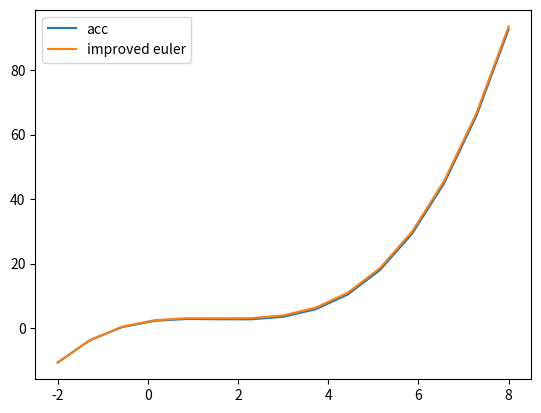

Python code for this plot:
import matplotlib.pyplot as plt
import numpy as np
x = np.linspace(-2,8,15)
fx = lambda m: m**2 - 3*m + 2 # 导数函数


delta_h = x[1]-x[0]
FX = 1/3.*(x**3)-3/2.*x**2 +2*x + 2 # 原函数

y0 = FX[0] # 初始值
num_step = 20 # 假设每一步最多迭代这么多步
eps = 0.0000001
sol = [y0]
for index,itrm in enumerate(x): # 拿到导数
    y0_ = y0+fx(itrm)*delta_h # 欧拉法计算
    for step in range(num_step): # 改进隐式迭代,如果函数是隐函数也可以完成迭代
        res = y0_
        y0_ = y0+1/2*delta_h*(fx(itrm)+fx(itrm+delta_h))
        if np.abs(y0_ - res)<eps:
            print(step)
            break
    y0 = y0_

    sol.append(y0)

plt.plot(x, FX)
plt.plot(x,sol[:-1])
plt.legend(['acc','improved euler'])
plt.show()